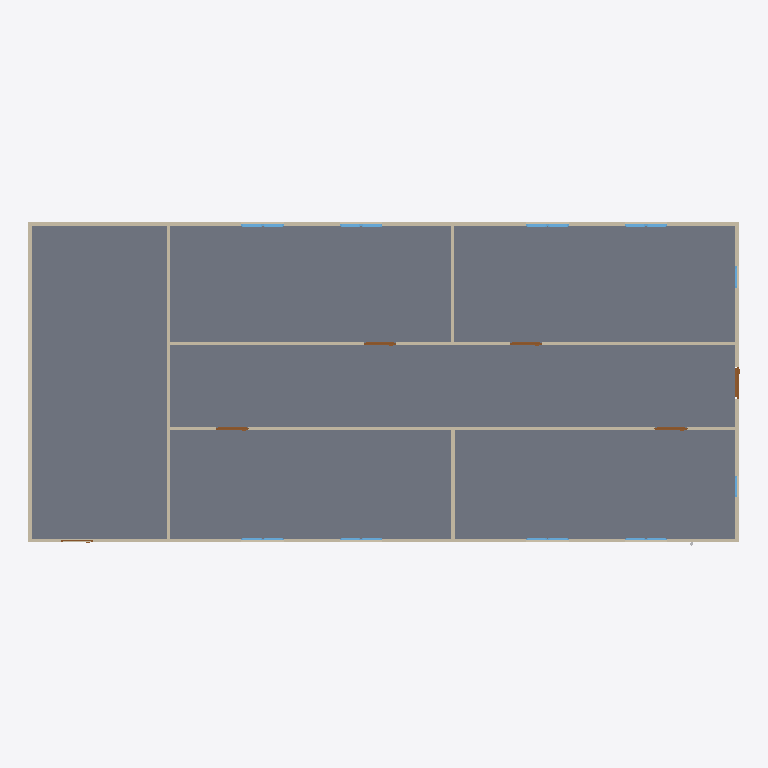
Plan cut of the same IFC building model at storey 'GF' (level 0.00 m, cut at 1.40 m), seen from above with north up, elements coloured by IFC class: 18 windows (light blue), 9 walls (beige), 6 doors (brown), 1 slab (grey). Cut surfaces are drawn darker.
Extent 20.0 m × 9.1 m × 3.2 m (x, y, z). Storeys (1): GF at 0.00 m. Elements (64): 18 IfcPipeSegment, 18 IfcWindow, 12 IfcPipeFitting, 9 IfcWall, 6 IfcDoor, 1 IfcSlab.

HEADER;
FILE_DESCRIPTION(('ViewDefinition[DesignTransferView]'),'2;1');
FILE_NAME('s09-activity.ifc','2026-11-02T20:52:51+08:00',(''),(''),'IfcOpenShell 0.8.5-post1','Bonsai 0.8.5-post1','Nobody');
FILE_SCHEMA(('IFC4'));
ENDSEC;
DATA;
#1=IFCPROJECT('1l4KqzPg9APwJzTSXJnQbj',$,'My Project',$,$,$,$,(#14,#26),#9);
#31=IFCSITE('1GKO1AHKzA0wLUP9eqTgJt',$,'My Site',$,$,#54,$,$,$,$,$,$,$,$);
#37=IFCBUILDING('3iGBFCdRn6GBXfLBPvPWqx',$,'My Building',$,$,#60,$,$,$,$,$,$);
#43=IFCBUILDINGSTOREY('3DIsCg3OD5tPov22C1m$7R',$,'GF',$,$,#66,$,$,$,$);
#3756=IFCSLAB('2DzY5m95PAgulGZIFyof$V',$,'Slab',$,$,#3764,#3771,$,$);
#403=IFCWALL('3yv8chYx5EEwBHhGyf1Zs4',$,'Wall',$,$,#550,#409,$,$);
#351=IFCWALL('3RVOxJKsTCJB_V_UMUMPxa',$,'Wall',$,$,#614,#359,$,$);
#3005=IFCWALL('21PnV9QhT59wmLG3xuH8uA',$,'Wall',$,$,#3222,#3011,$,$);
#2967=IFCWALL('34gaY2lWL6yvKtRVsxn2QZ',$,'Wall',$,$,#3119,#2973,$,$);
#428=IFCWALL('2lwt2gmIX6IRcOYTRzaebH',$,'Wall',$,$,#582,#434,$,$);
#378=IFCWALL('3ZP57Q9Az01wBJKnOFnGN5',$,'Wall',$,$,#389,#384,$,$);
#780=IFCWALL('3_SMQPk8v65vHJlcsqTH9K',$,'Wall',$,$,#3750,#786,$,$);
#1096=IFCWALL('2GKvflePLA5wrozkuUBeOt',$,'Wall',$,$,#3755,#1102,$,$);
#1134=IFCWALL('3n2lYU0pn1yxw$aJ6qf9q$',$,'Wall',$,$,#1145,#1140,$,$);
#3043=IFCDOOR('1PxF51vafDKgnDVQUrfJzG',$,'Door',$,$,#3091,#3051,$,2.0,0.899999976158142,$,$,$);
#3146=IFCDOOR('3JFyveaxzFQPuadvnfgsSt',$,'Door',$,$,#3194,#3154,$,2.0,0.899999976158142,$,$,$);
#3298=IFCDOOR('1tlpiwcpDEaf8LlTG$IjHm',$,'Door',$,$,#3346,#3306,$,2.0,0.899999976158142,$,$,$);
#3195=IFCDOOR('04dafkjif2QvgCizUODKqT',$,'Door',$,$,#3248,#3203,$,2.0,0.899999976158142,$,$,$);
#3249=IFCDOOR('1Dl6RoeYfAZ9vElny4Vrwc',$,'Door',$,$,#3297,#3257,$,2.0,0.899999976158142,$,$,$);
#2102=IFCWINDOW('0qxhXdS692oQ02IovPWZze',$,'Window',$,$,#3783,#2110,$,0.899999976158142,0.600000023841858,$,$,$);
#3883=IFCWINDOW('2mB7yZBr94jO1u6ABHNNfi',$,'Window',$,$,#4070,#3896,$,0.899999976158142,0.600000023841858,$,$,$);
#2151=IFCWINDOW('21BZjpQl56nhEUZTnLzwPa',$,'Window',$,$,#3882,#2159,$,0.899999976158142,0.600000023841858,$,$,$);
#3817=IFCWINDOW('3UDGGRCMf0eQ7KzP346i3s',$,'Window',$,$,#3915,#3830,$,0.899999976158142,0.600000023841858,$,$,$);
#2004=IFCWINDOW('084R0U5ZfENxzAMcY953dJ',$,'Window.004',$,$,#3816,#2012,$,0.899999976158142,0.600000023841858,$,$,$);
#2053=IFCWINDOW('1lCgtbxvrCOvIN6Ovq7cxG',$,'Window.005',$,$,#3849,#2061,$,0.899999976158142,0.600000023841858,$,$,$);
#3784=IFCWINDOW('2kdy0$N1j6xfArLPHO8iXV',$,'Window',$,$,#4037,#3797,$,0.899999976158142,0.600000023841858,$,$,$);
#3850=IFCWINDOW('1KZ0hswEv8Y85I45LIbeO6',$,'Window',$,$,#3948,#3863,$,0.899999976158142,0.600000023841858,$,$,$);
#1955=IFCWINDOW('1utAfJULv92AmQJknECKPH',$,'Window',$,$,#2003,#1963,$,0.899999976158142,0.600000023841858,$,$,$);
#1857=IFCWINDOW('2BTH616_b9fQyeVZq8gPsk',$,'Window',$,$,#1905,#1865,$,0.899999976158142,0.600000023841858,$,$,$);
#4071=IFCWINDOW('1Hl6gL3W1568yxKT79J40N',$,'Window',$,$,#4670,#4084,$,0.899999976158142,0.600000023841858,$,$,$);
#4099=IFCWINDOW('1yXKuc77T6oP9xC6_Jh3oj',$,'Window',$,$,#4675,#4112,$,0.899999976158142,0.600000023841858,$,$,$);
#3916=IFCWINDOW('1nF5DO2Y576f2os198Pa$w',$,'Window',$,$,#4645,#3929,$,0.899999976158142,0.600000023841858,$,$,$);
#4005=IFCWINDOW('2F2lpL1MnEbAkUO3AIcg9R',$,'Window',$,$,#4660,#4018,$,0.899999976158142,0.600000023841858,$,$,$);
#3697=IFCDOOR('3vrVcDmJT8BPL3AVIX1hrx',$,'Door',$,$,#3745,#3705,$,2.0,0.899999976158142,$,$,$);
#3949=IFCWINDOW('3ddlSYz898$ALTUEe0w5c8',$,'Window',$,$,#4650,#3962,$,0.899999976158142,0.600000023841858,$,$,$);
#3977=IFCWINDOW('1JxQqa9lv44uh6X6C$pCvy',$,'Window',$,$,#4655,#3990,$,0.899999976158142,0.600000023841858,$,$,$);
#4038=IFCWINDOW('1obno6aB1AigQsvSLt216m',$,'Window',$,$,#4665,#4051,$,0.899999976158142,0.600000023841858,$,$,$);
#4127=IFCWINDOW('2f0bNBagzA_wQuoMl8pSVU',$,'Window',$,$,#4680,#4140,$,0.899999976158142,0.600000023841858,$,$,$);
ENDSEC;
